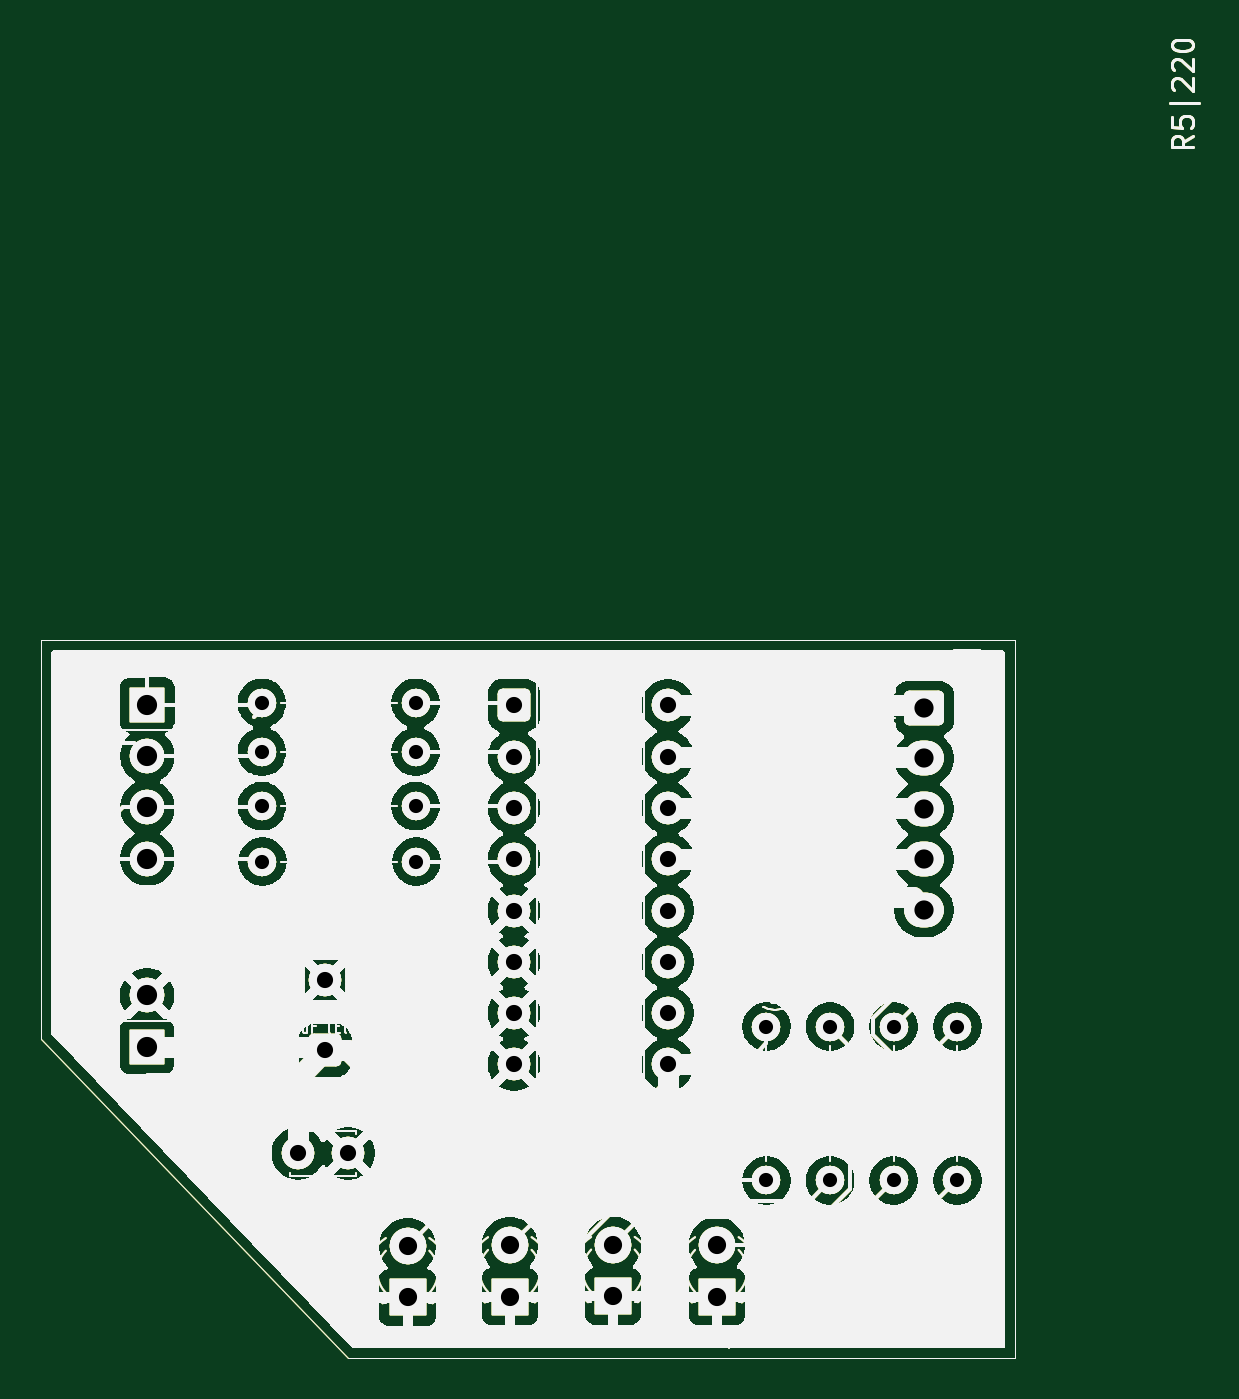
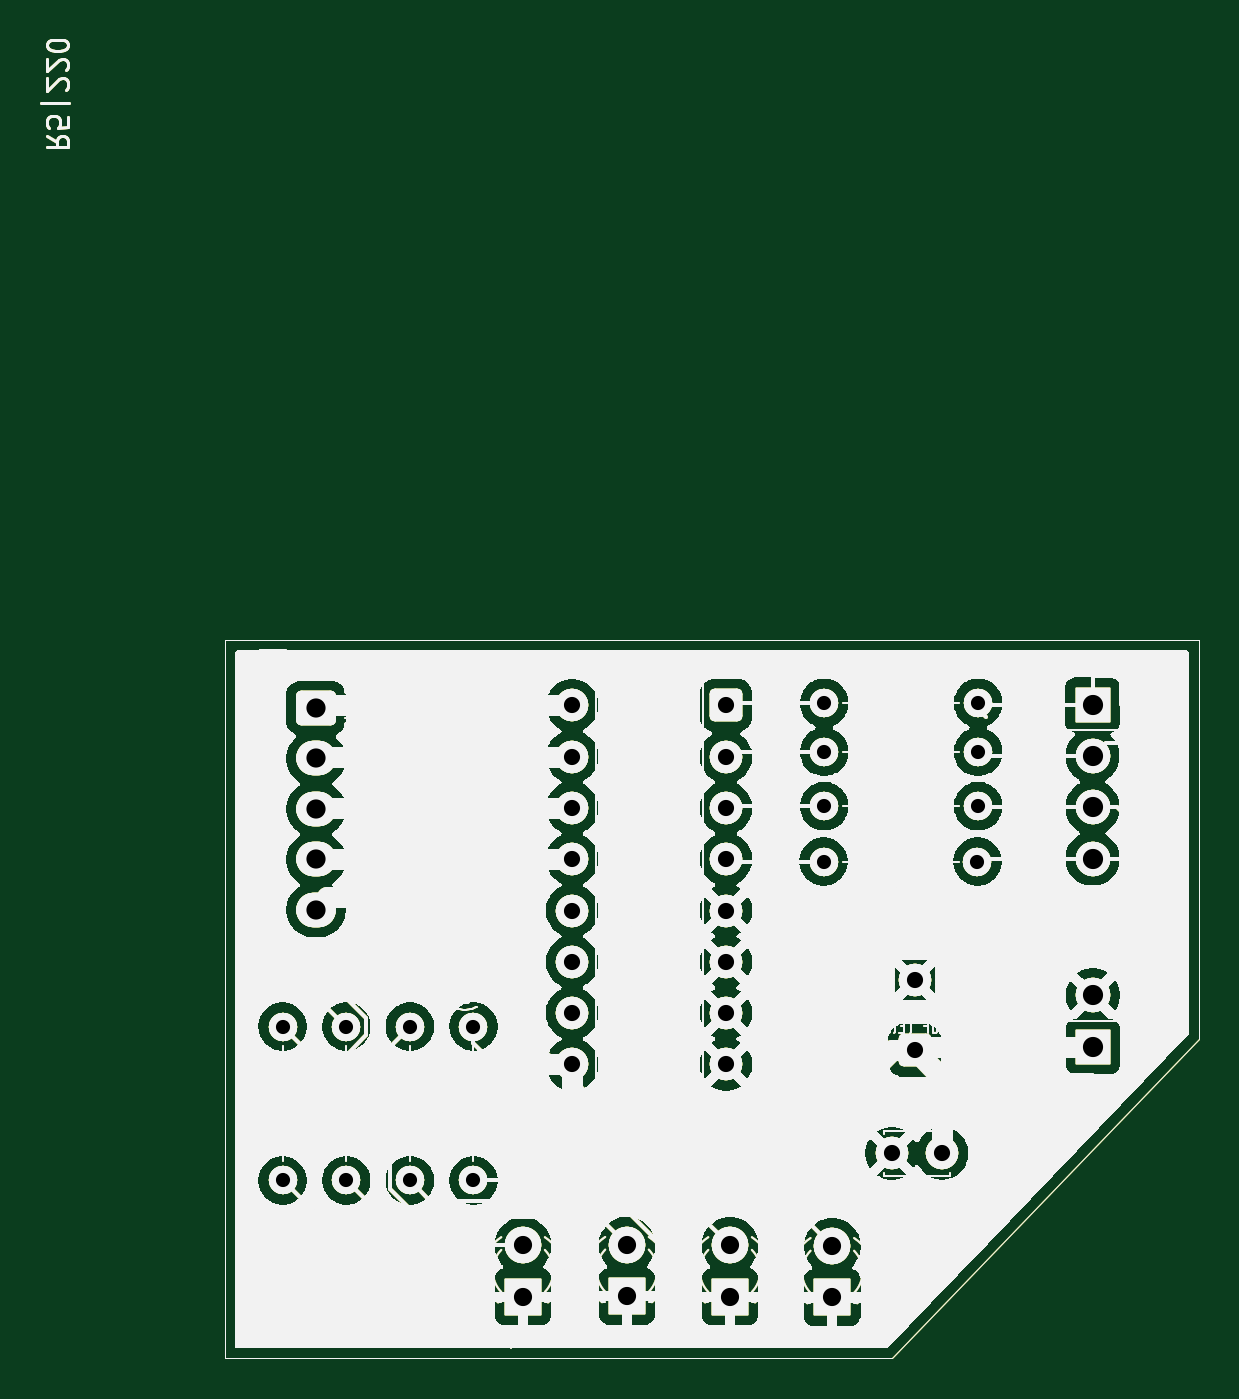
Circuit board: 9 layer files. Board 57.4 x 65.3 mm.
- bottom_copper: projectpcb-B_Cu.gbl (329910 bytes)
- bottom_mask: projectpcb-B_Mask.gbs (329911 bytes)
- bottom_silk: projectpcb-B_Silkscreen.gbo (329907 bytes)
- outline: projectpcb-Edge_Cuts.gm1 (329879 bytes)
- top_copper: projectpcb-F_Cu.gtl (329910 bytes)
- top_mask: projectpcb-F_Mask.gts (329911 bytes)
- top_silk: projectpcb-F_Silkscreen.gto (329907 bytes)
- drill: projectpcb-NPTH.drl (283 bytes)
- drill: projectpcb-PTH.drl (1515 bytes)

=== bottom_copper: projectpcb-B_Cu.gbl (329910 bytes, source omitted) ===
=== bottom_mask: projectpcb-B_Mask.gbs (329911 bytes, source omitted) ===
=== bottom_silk: projectpcb-B_Silkscreen.gbo (329907 bytes, source omitted) ===
=== outline: projectpcb-Edge_Cuts.gm1 (329879 bytes, source omitted) ===
=== top_copper: projectpcb-F_Cu.gtl (329910 bytes, source omitted) ===
=== top_mask: projectpcb-F_Mask.gts (329911 bytes, source omitted) ===
=== top_silk: projectpcb-F_Silkscreen.gto (329907 bytes, source omitted) ===
=== drill: projectpcb-NPTH.drl ===
M48
; DRILL file {KiCad 9.0.8+dfsg-1} date 2026-09-29T19:14:39+0200
; FORMAT={-:-/ absolute / metric / decimal}
; #@! TF.CreationDate,2026-09-29T19:14:39+02:00
; #@! TF.GenerationSoftware,Kicad,Pcbnew,9.0.8+dfsg-1
; #@! TF.FileFunction,NonPlated,1,2,NPTH
FMAT,2
METRIC
%
G90
G05
M30

=== drill: projectpcb-PTH.drl ===
M48
; DRILL file {KiCad 9.0.8+dfsg-1} date 2026-09-29T19:14:39+0200
; FORMAT={-:-/ absolute / metric / decimal}
; #@! TF.CreationDate,2026-09-29T19:14:39+02:00
; #@! TF.GenerationSoftware,Kicad,Pcbnew,9.0.8+dfsg-1
; #@! TF.FileFunction,Plated,1,2,PTH
FMAT,2
METRIC
; #@! TA.AperFunction,Plated,PTH,ComponentDrill
T1C0.700
; #@! TA.AperFunction,Plated,PTH,ComponentDrill
T2C0.800
; #@! TA.AperFunction,Plated,PTH,ComponentDrill
T3C0.900
; #@! TA.AperFunction,Plated,PTH,ComponentDrill
T4C0.950
; #@! TA.AperFunction,Plated,PTH,ComponentDrill
T5C1.000
%
G90
G05
T1
X122.718Y-114.861
X122.718Y-117.283
X122.718Y-119.971
X122.747Y-122.717
X130.338Y-114.861
X130.338Y-117.283
X130.338Y-119.971
X130.367Y-122.717
X147.702Y-130.885
X147.702Y-138.505
X150.852Y-130.885
X150.852Y-138.505
X154.002Y-130.885
X154.002Y-138.505
X157.152Y-130.885
X157.152Y-138.505
T2
X124.5Y-137.16
X125.865Y-128.57
X125.865Y-132.07
X127.0Y-137.16
X135.2Y-114.98
X135.2Y-117.52
X135.2Y-120.06
X135.2Y-122.6
X135.2Y-125.14
X135.2Y-127.68
X135.2Y-130.22
X135.2Y-132.76
X142.82Y-114.98
X142.82Y-117.52
X142.82Y-120.06
X142.82Y-122.6
X142.82Y-125.14
X142.82Y-127.68
X142.82Y-130.22
X142.82Y-132.76
T3
X129.936Y-141.759
X129.936Y-144.299
X134.997Y-141.717
X134.997Y-144.257
X140.101Y-141.705
X140.101Y-144.245
X145.247Y-141.717
X145.247Y-144.257
T4
X155.504Y-115.113
X155.504Y-117.613
X155.504Y-120.113
X155.504Y-122.613
X155.504Y-125.113
T5
X117.036Y-129.336
X117.036Y-131.876
X117.046Y-114.95
X117.046Y-117.49
X117.046Y-120.03
X117.046Y-122.57
M30
